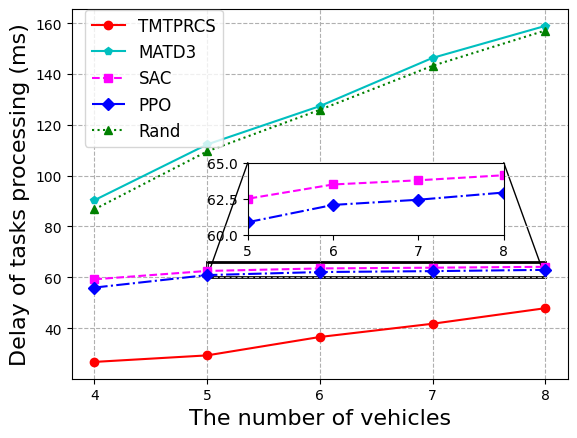

This figure's Python source:
import matplotlib.pyplot as plt
from mpl_toolkits.axes_grid1.inset_locator import inset_axes, mark_inset

plt.rcParams['font.sans-serif'] = ['Times New Roman']

x = [4,5,6,7,8]
#base = [100,100,100,100,100]
marl_tk = [26.70, 29.27, 36.51, 41.72, 47.84]
matd3_tk= [90.32, 112.27, 127.35, 146.33, 158.92]
sarl_tk = [59.21, 62.50, 63.49, 63.78, 64.13]
ppo_tk = [55.95, 60.87, 62.07, 62.43, 62.93]
rand_tk = [86.72, 109.54, 125.90, 143.23, 157.10]
#--------------------------------------------------
fig, ax = plt.subplots()
#font2 = {'family': 'Times New Roman', 'weight': 'normal', 'size': 9}

# 绘制主图
ax.plot(x, marl_tk, color='red', label='TMTPRCS', linestyle='-', marker='o', linewidth=1.5)
ax.plot(x, matd3_tk, color='c', label='MATD3', linestyle='-', marker='p', linewidth=1.5)
ax.plot(x, sarl_tk, color='magenta', label='SAC', linestyle='--', marker='s', linewidth=1.5)
ax.plot(x, ppo_tk, color='blue', label='PPO', linestyle='-.', marker='D', linewidth=1.5)
ax.plot(x, rand_tk, color='green', label='Rand', linestyle=':', marker='^', linewidth=1.5)
#ax.plot(x, base, linestyle='-', color='black', linewidth=3)

# 标题和标签
#ax.set_title('DT Maintenance Delay')
plt.xticks(x)
font2 = {'family': 'Times New Roman', 'weight': 'normal', 'size': 12}
ax.set_xlabel('The number of vehicles',fontsize=16)
ax.set_ylabel('Delay of tasks processing (ms)',fontsize=16)
ax.legend(loc='upper left', bbox_to_anchor=(0.01, 1.02),prop=font2)
plt.grid(True, linestyle='--')

zoom_x_min = 5
zoom_x_max = 8
inset_ax = fig.add_axes([0.4, 0.41 , 0.4, 0.15])
inset_ax.plot(x, sarl_tk,'s', color = 'magenta', linestyle='--')
inset_ax.plot(x, ppo_tk,'D', color = 'blue', linestyle='-.')

inset_ax.set_xlim(zoom_x_min, zoom_x_max)
inset_ax.set_ylim(60,65)
inset_ax.set_xticks([5,6,7,8])

rect = plt.Rectangle((zoom_x_min, 60), zoom_x_max-zoom_x_min, 6,
                     edgecolor = (0,0,0,1), facecolor='none', linewidth=2)
ax.add_patch(rect)

from matplotlib.patches import ConnectionPatch
xy1 = (zoom_x_min, 60)
xy2 = (0, 1)
con1 = ConnectionPatch(xyA=xy1, xyB=xy2, coordsA="data", coordsB="axes fraction",
                       axesA=ax, axesB=inset_ax, color="black")
ax.add_artist(con1)

xy1 = (zoom_x_max, 60)
xy2 = (1, 1)
con2 = ConnectionPatch(xyA=xy1, xyB=xy2, coordsA="data", coordsB="axes fraction",
                       axesA=ax, axesB=inset_ax, color="black")
ax.add_artist(con2)

# 显示图形
plt.show()
